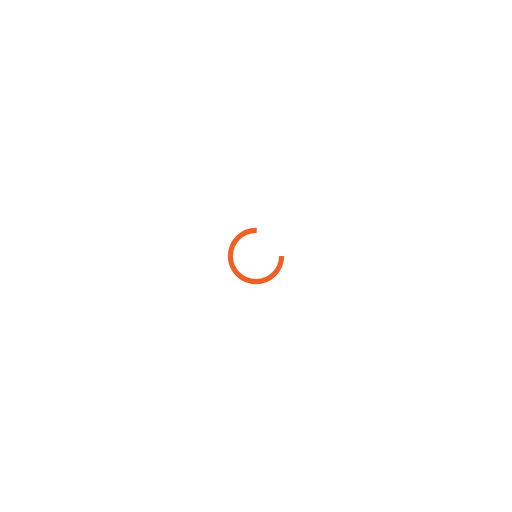
t = 0.00 s
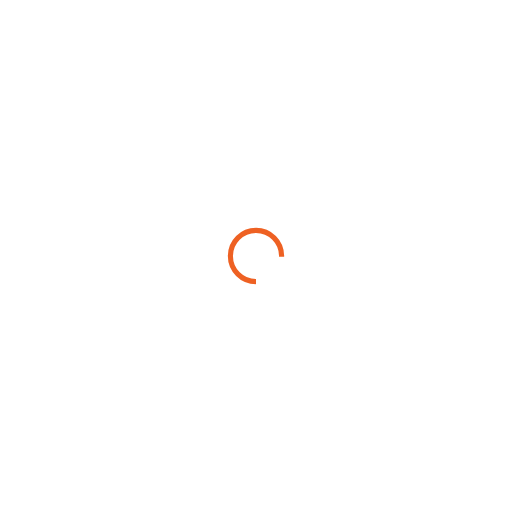
t = 0.25 s
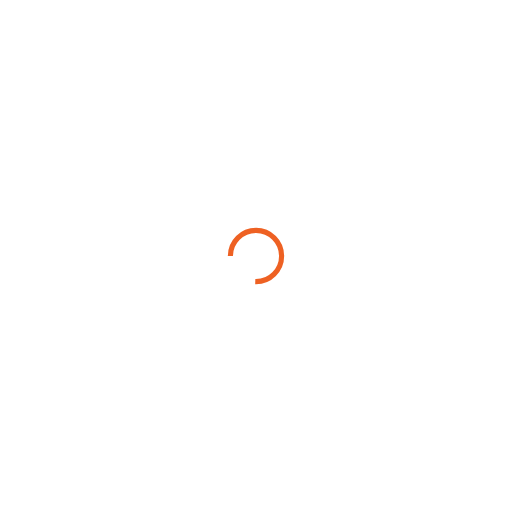
t = 0.50 s
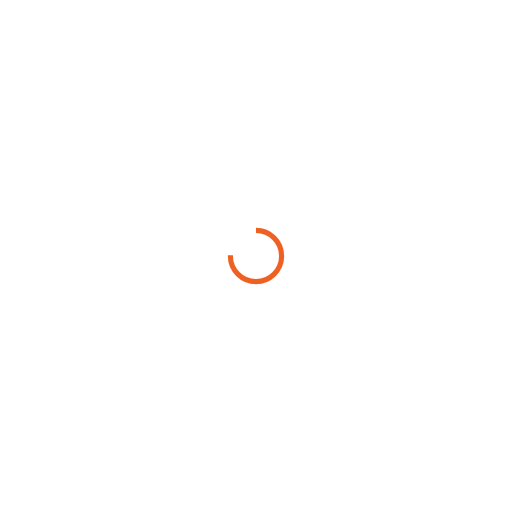
t = 0.75 s

The animated SVG that drew these frames (rendered in a browser with its animation timeline set to each time). Animation: 1 SMIL element (animateTransform=1); one cycle of 1.00 s, repeats indefinitely.

<?xml version="1.0" encoding="utf-8"?>
<svg xmlns="http://www.w3.org/2000/svg" xmlns:xlink="http://www.w3.org/1999/xlink" style="margin: auto; background: none; display: block; shape-rendering: auto;" width="200px" height="200px" viewBox="0 0 100 100" preserveAspectRatio="xMidYMid">
<circle cx="50" cy="50" fill="none" stroke="#ee6123" stroke-width="1" r="5" stroke-dasharray="23.561944901923447 9.853981633974483">
  <animateTransform attributeName="transform" type="rotate" repeatCount="indefinite" dur="1s" values="0 50 50;360 50 50" keyTimes="0;1"></animateTransform>
</circle>
<!-- [ldio] generated by https://loading.io/ --></svg>
